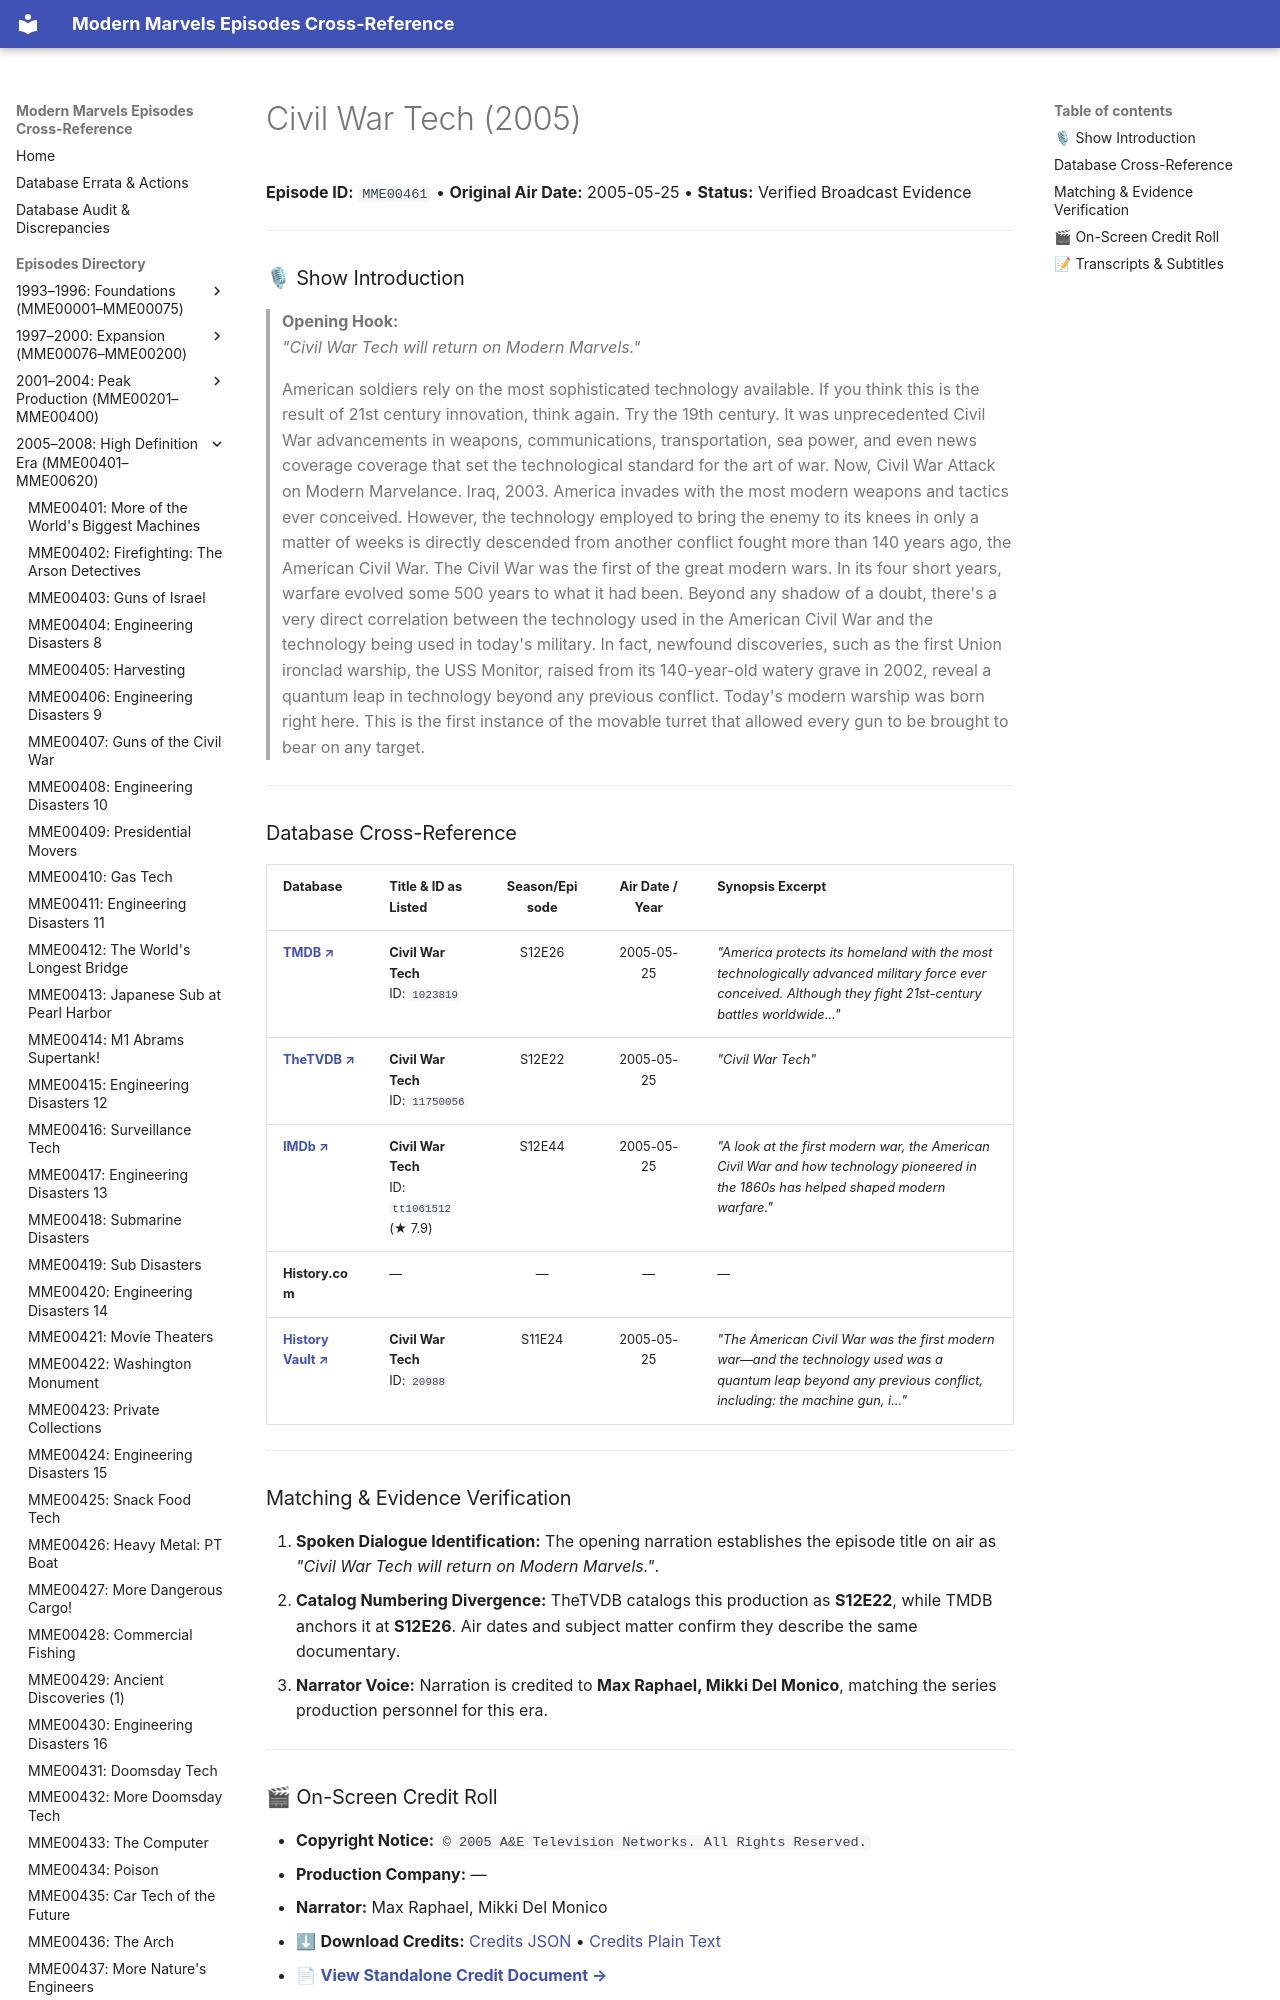

repository: ModernMarvelsFan/ModernMarvels · page: episodes/MME00461/index.html · generator: mkdocs

# Civil War Tech (2005)

**Episode ID:** `MME00461` • **Original Air Date:** 2005-05-25 • **Status:** Verified Broadcast Evidence

---

### 🎙 Show Introduction

> **Opening Hook:**  
> *"Civil War Tech will return on Modern Marvels."*
